Photos from the image-classification dataset "processed_dataset" in the GitHub repository sakanaowo/DragonFruit. Its 6 classes are: fungal infections (anthracnose or stem canker), healthy fruits, healthy leaves, insect-infected fruits, mealybugs and scale insects (fruits), sunburn damage.

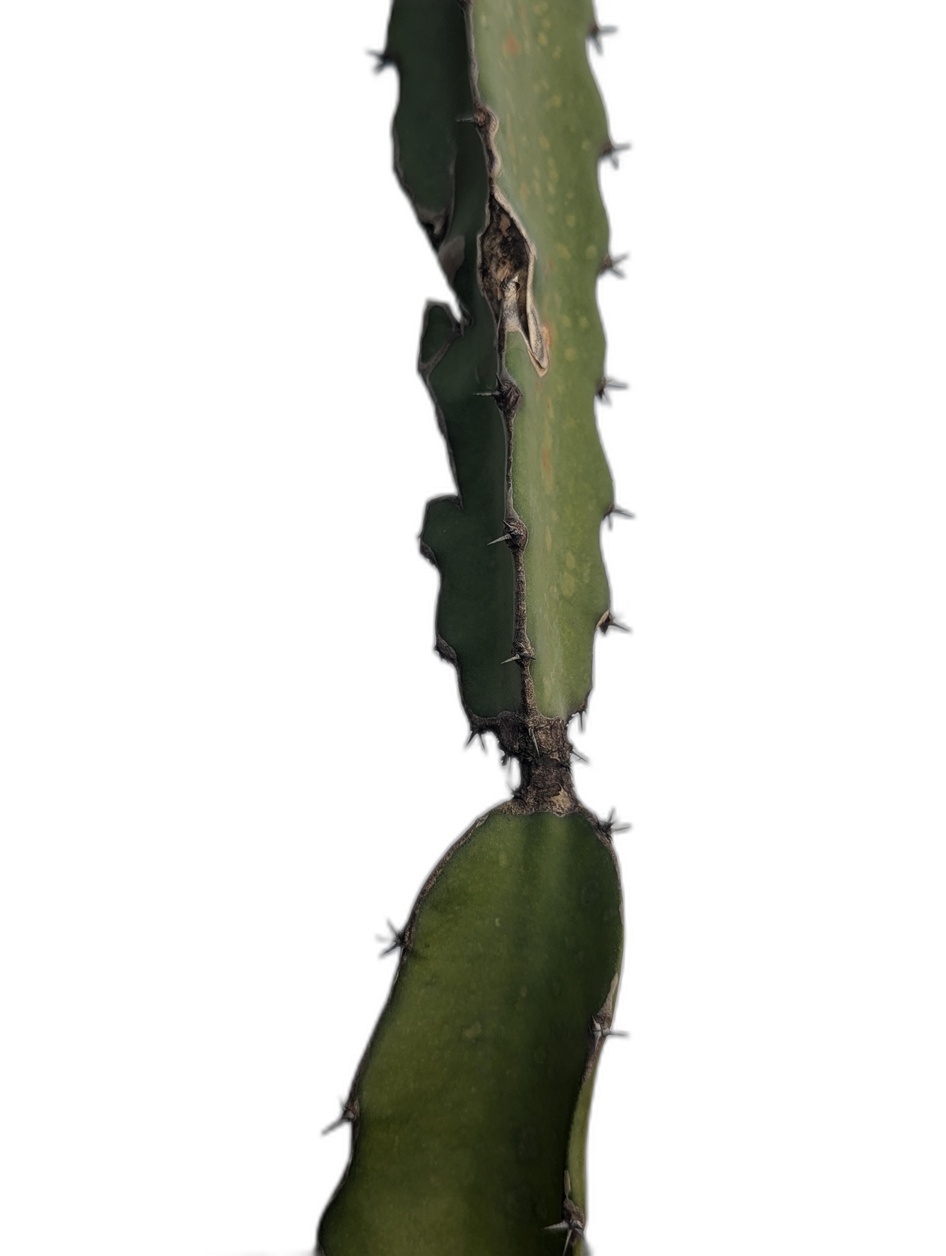
Label: fungal infections (anthracnose or stem canker)

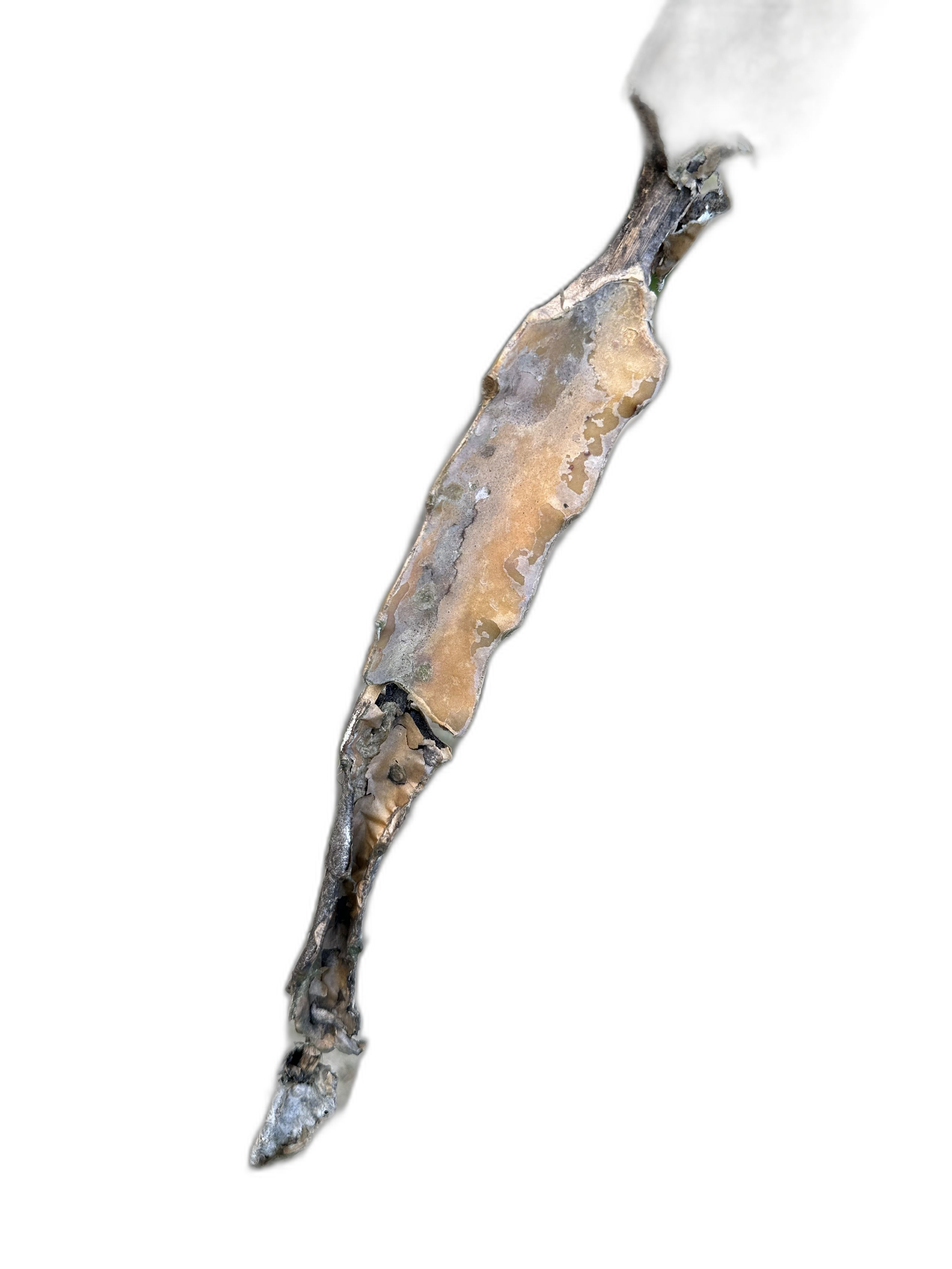
Label: fungal infections (anthracnose or stem canker)

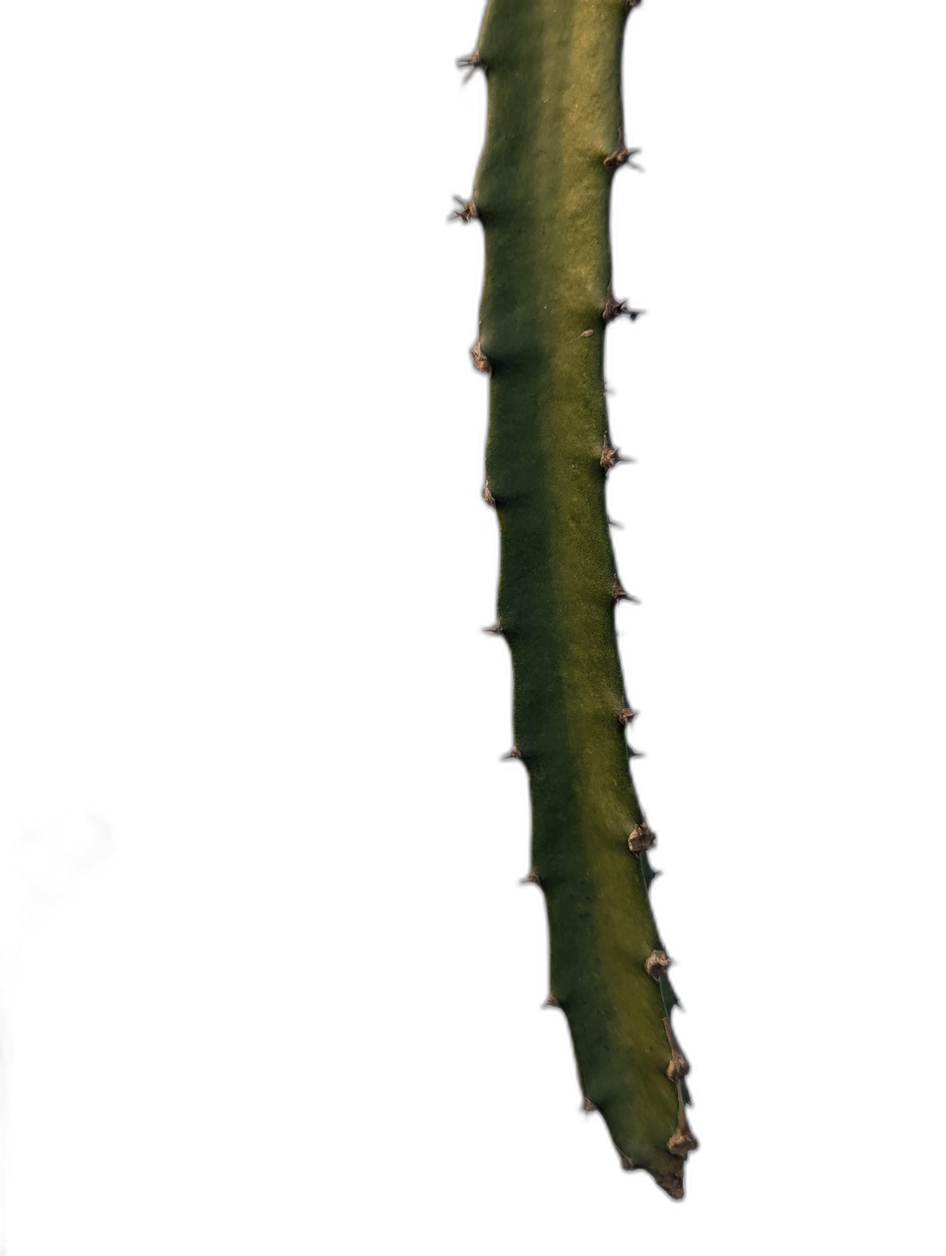
Label: healthy leaves

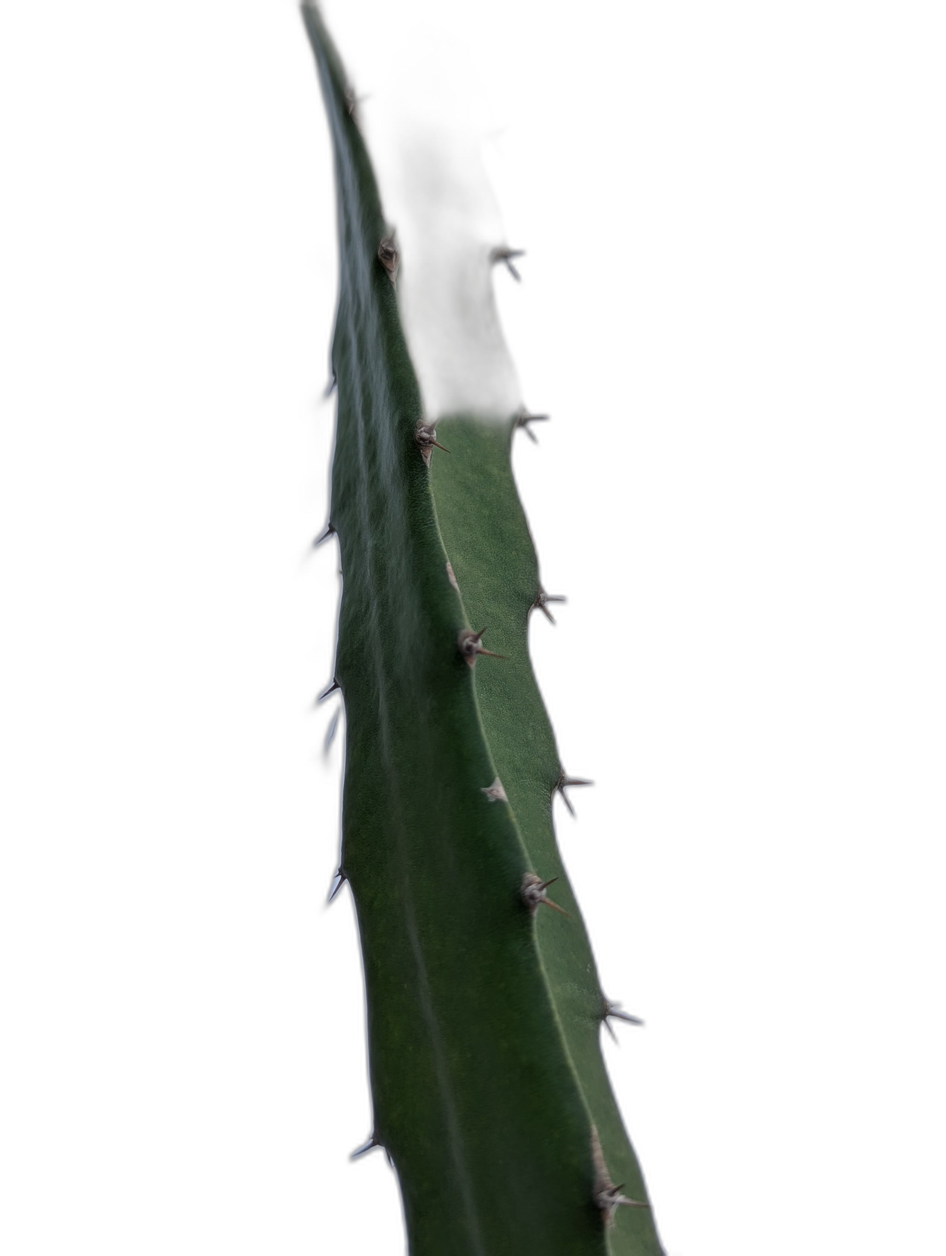
Label: sunburn damage

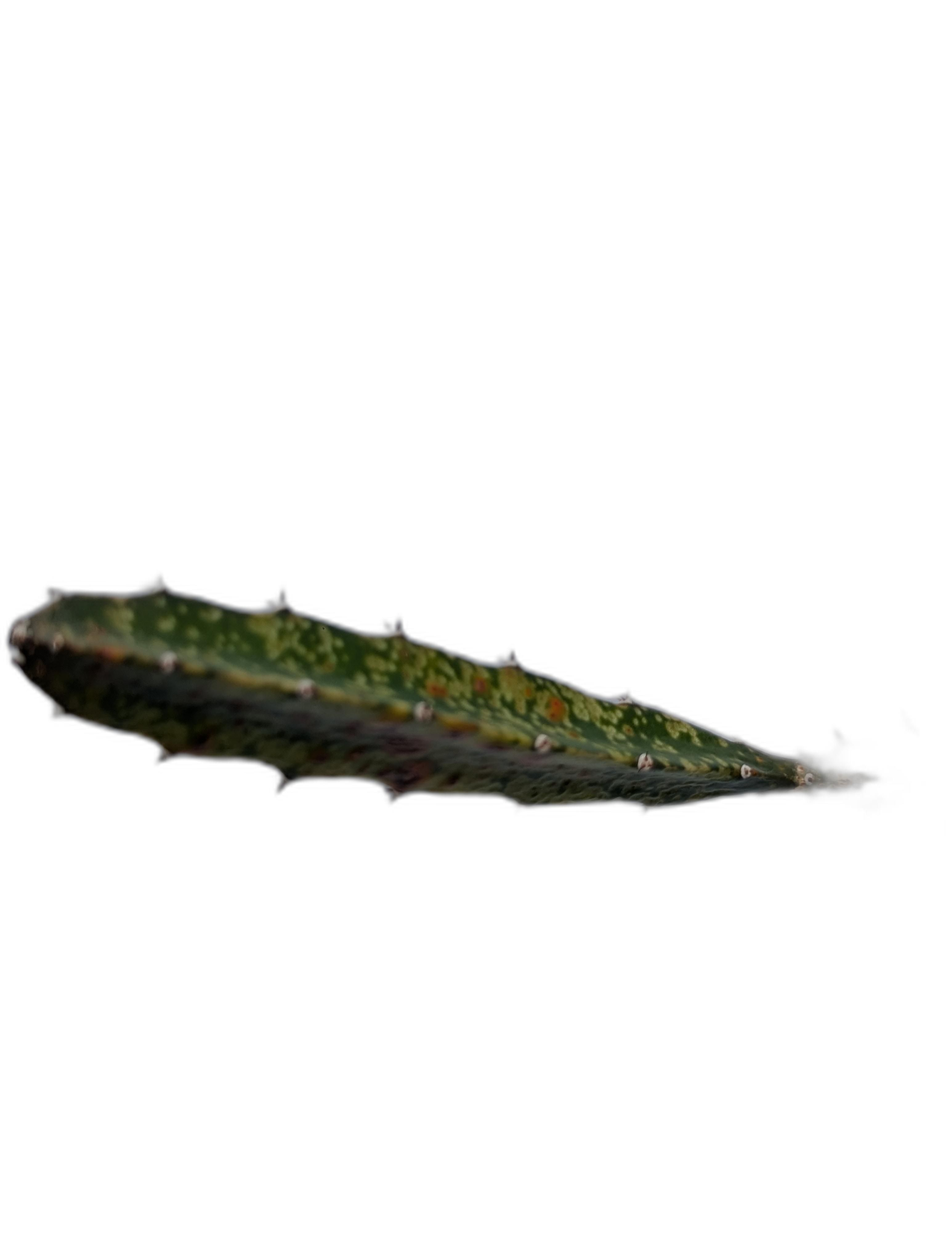
Label: fungal infections (anthracnose or stem canker)

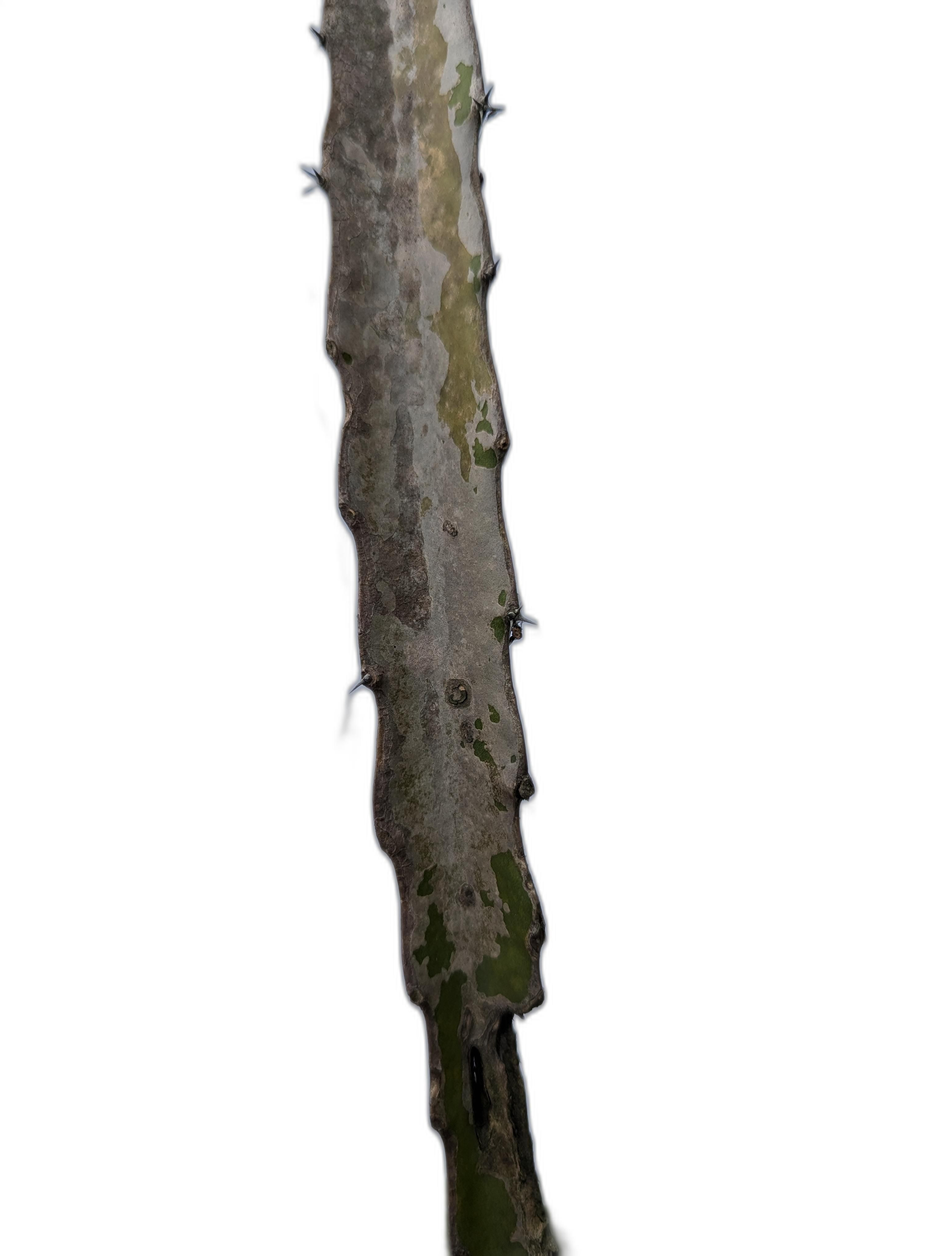
Label: fungal infections (anthracnose or stem canker)
